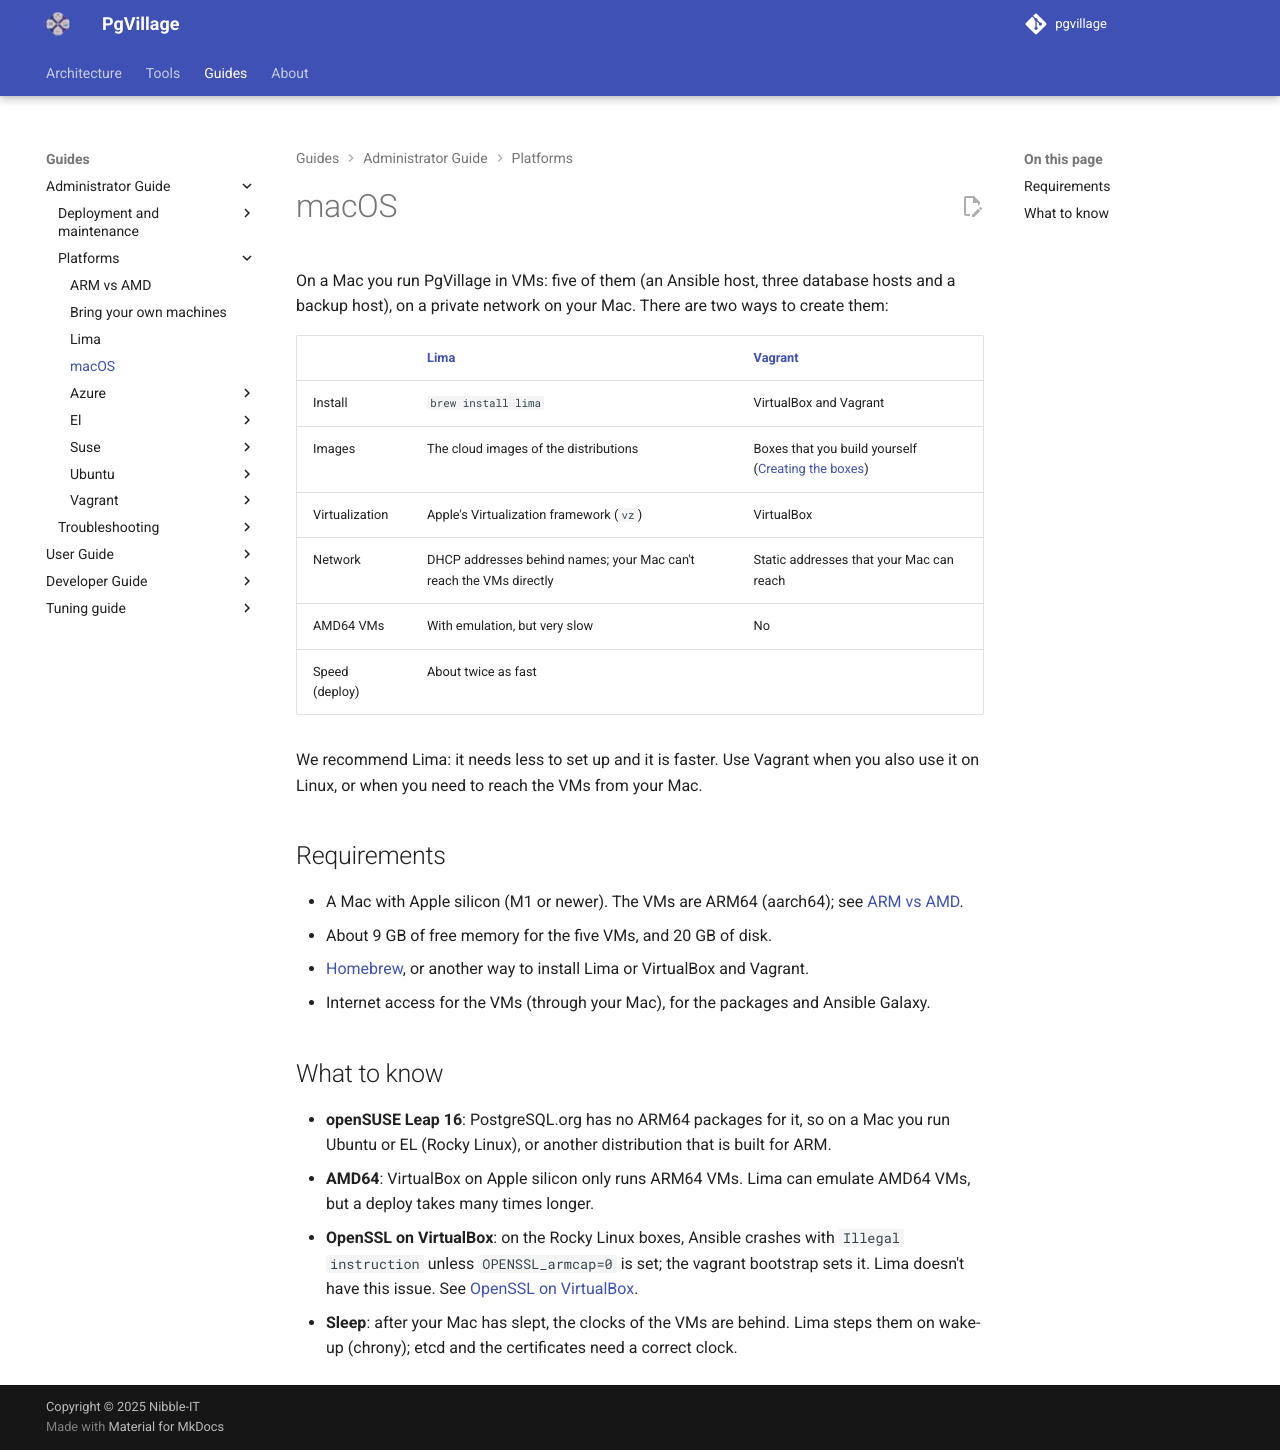

repository: pgvillage/pgvillage · page: v2.0.x/administrators-guide/platforms/macos/index.html · generator: mkdocs

---
title: macOS
summary: Running a PgVillage demo environment on a Mac with Apple silicon, with Lima or Vagrant
authors:
  - Sebas Mannem
date: 2026-11-01
---

# macOS

On a Mac you run PgVillage in VMs: five of them (an Ansible host, three database hosts and a backup host), on a private
network on your Mac. There are two ways to create them:

|                     | [Lima](lima.md)                                | [Vagrant](vagrant/index.md)                         |
|---------------------|------------------------------------------------|-----------------------------------------------------|
| Install             | `brew install lima`                            | VirtualBox and Vagrant                              |
| Images              | The cloud images of the distributions          | Boxes that you build yourself ([Creating the boxes](vagrant/boxes.md)) |
| Virtualization      | Apple's Virtualization framework (`vz`)        | VirtualBox                                          |
| Network             | DHCP addresses behind names; your Mac can't reach the VMs directly | Static addresses that your Mac can reach |
| AMD64 VMs           | With emulation, but very slow                  | No                                                  |
| Speed (deploy)      | About twice as fast                            |                                                     |

We recommend Lima: it needs less to set up and it is faster. Use Vagrant when you also use it on Linux, or when you need
to reach the VMs from your Mac.

## Requirements

- A Mac with Apple silicon (M1 or newer). The VMs are ARM64 (aarch64); see [ARM vs AMD](arm-vs-amd.md).
- About 9 GB of free memory for the five VMs, and 20 GB of disk.
- [Homebrew](https://brew.sh/), or another way to install Lima or VirtualBox and Vagrant.
- Internet access for the VMs (through your Mac), for the packages and Ansible Galaxy.

## What to know

- **openSUSE Leap 16**: PostgreSQL.org has no ARM64 packages for it, so on a Mac you run Ubuntu or EL (Rocky Linux), or
  another distribution that is built for ARM.
- **AMD64**: VirtualBox on Apple silicon only runs ARM64 VMs. Lima can emulate AMD64 VMs, but a deploy takes many
  times longer.
- **OpenSSL on VirtualBox**: on the Rocky Linux boxes, Ansible crashes with `Illegal instruction` unless
  `OPENSSL_armcap=0` is set; the vagrant bootstrap sets it. Lima doesn't have this issue. See
  [OpenSSL on VirtualBox](arm-vs-amd.md#openssl-on-virtualbox).
- **Sleep**: after your Mac has slept, the clocks of the VMs are behind. Lima steps them on wake-up (chrony); etcd and
  the certificates need a correct clock.
